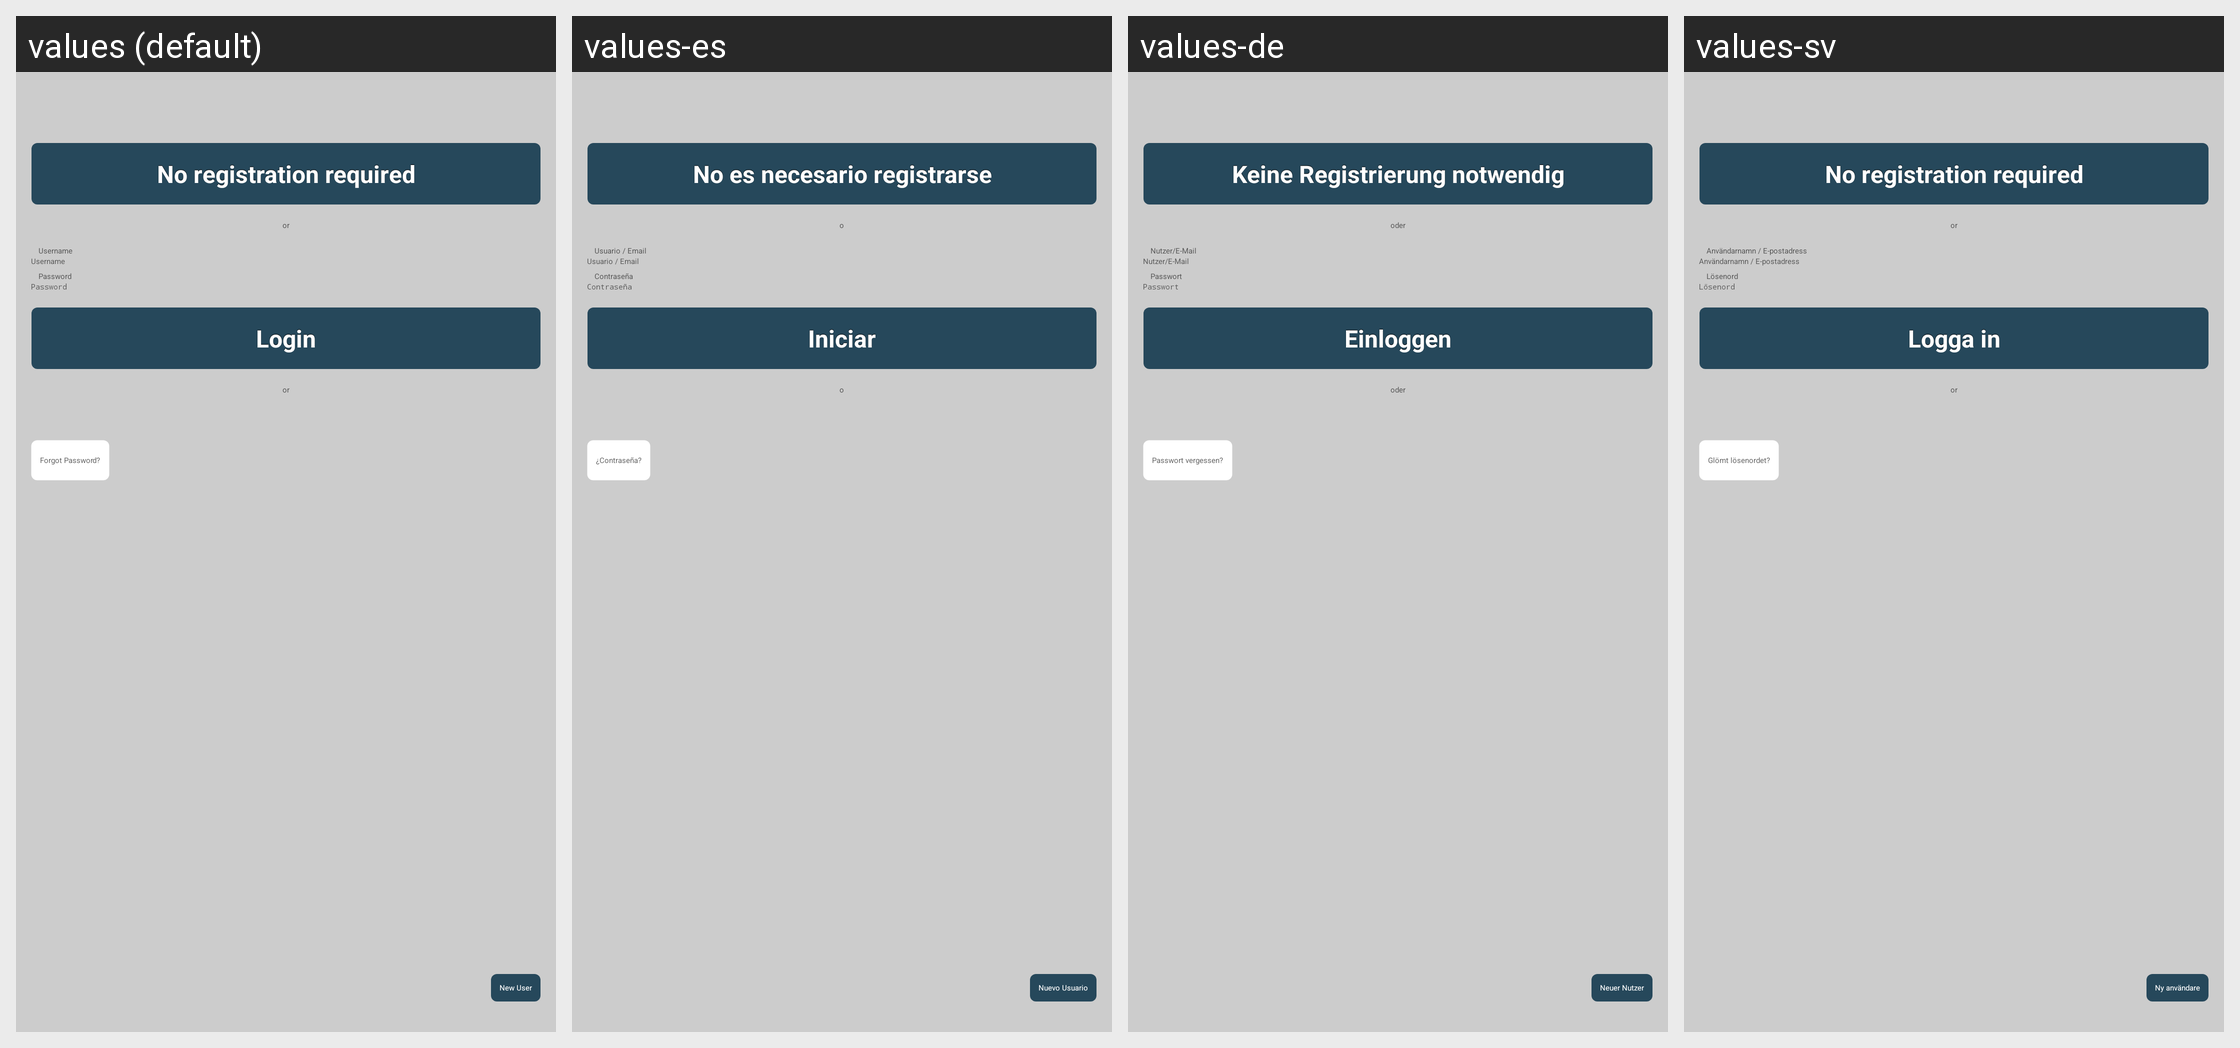

For this localized Android screen grid, give each drawn string resource with its value in every locale shown.
Android screen res/layout/screen_changeuser.xml rendered under 4 locales, left to right: values (default), values-es, values-de, values-sv. Device: Nexus 5 (rendered at 1080×1920; each locale shown at half size, 540×960, under a caption strip naming it); theme Theme.Main.
Other locales in the repository, not shown: values-en, values-fr.
Strings drawn on this screen, with the default value and each locale's value (text and hints the layout hard-codes, and strings that could not be matched under every locale, appear in the picture but are not listed):

LoginWithThisDevice
  values: No registration required
  values-es: No es necesario registrarse
  values-de: Keine Registrierung notwendig
  values-sv: No registration required  [not translated; the default value is used]

or
  values: or
  values-es: o
  values-de: oder
  values-sv: or  [not translated; the default value is used]

username
  values: Username
  values-es: Usuario / Email
  values-de: Nutzer/E-Mail
  values-sv: Användarnamn / E-postadress

password
  values: Password
  values-es: Contraseña
  values-de: Passwort
  values-sv: Lösenord

login
  values: Login
  values-es: Iniciar
  values-de: Einloggen
  values-sv: Logga in

NewUser
  values: New User
  values-es: Nuevo Usuario
  values-de: Neuer Nutzer
  values-sv: Ny användare

ForgotPassword
  values: Forgot Password?
  values-es: ¿Contraseña?
  values-de: Passwort vergessen?
  values-sv: Glömt lösenordet?
